Run: headless pygame with SDL's dummy video driver; simulated clock (each Clock.tick advances the game by its frame time, no real sleeping); random seed 0; keys injected as events and as key.get_pressed() state; mouse plan: one left click at the window centre at the start of phase 2, then a move to the lower-right quarter at the start of phase 3.
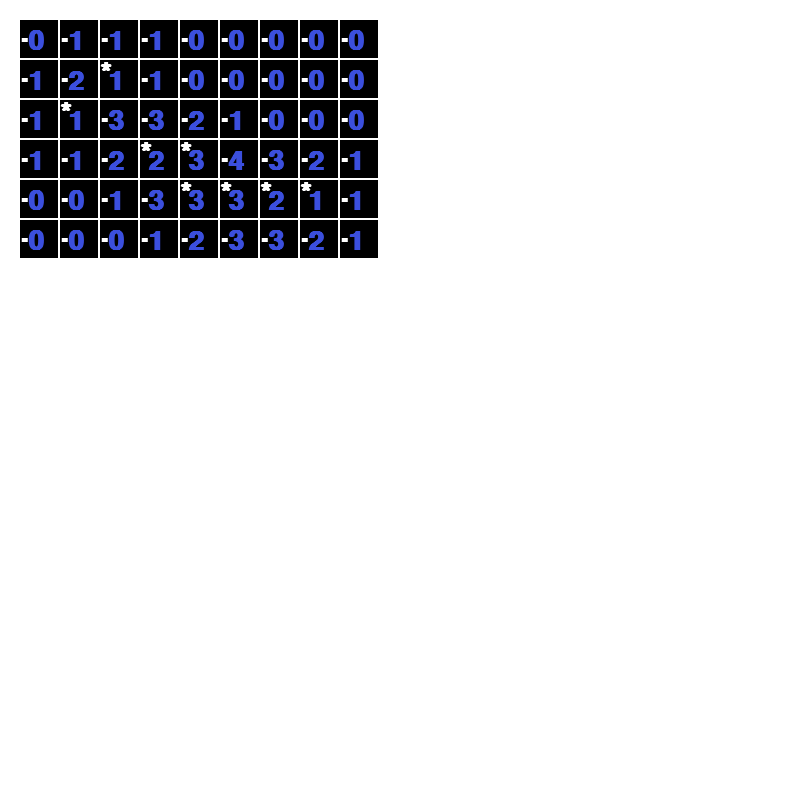
Frame 1 of 4 · flips 1–60 · no input
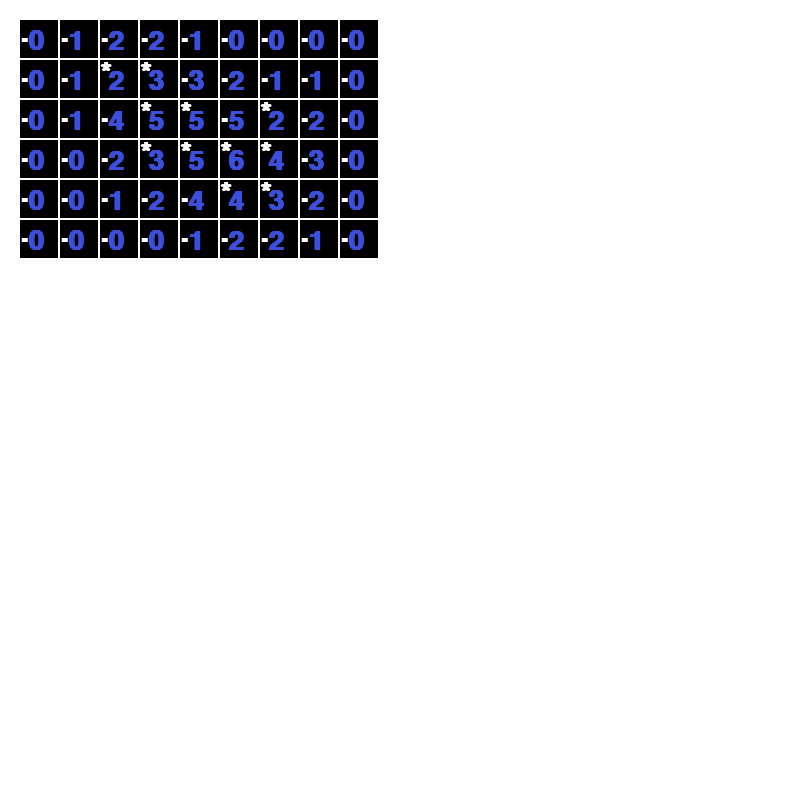
Frame 2 of 4 · flips 61–180 · clicked the window centre · tapped SPACE, RETURN · held RIGHT (→), D
Frame 3 of 4 · flips 181–300 · moved the mouse to the lower-right quarter · held DOWN (↓), S · screen unchanged from frame 2, image omitted
Frame 4 of 4 · flips 301–420 · held LEFT (←), A, UP (↑), W · screen unchanged from frame 3, image omitted

The pygame program that drew these frames:

#Dominic Rondeau v1.0
#Conways game of life very cool
#Conways game of life made in pygame outputted pretty intuitively, This took me forever to do the "update" function I was being very silly for a while and forgot insert function existed
#Started May 27, 2022
#Ended May 30, 2022
import pygame
LIVE = 1
DEAD = 0
def buildArray(a, row, col):
    a = []
    for i in range(row):
        a.append([])
    for r in range(len(a)):
        for c in range(col):
            a[r].append(0)
    return a
def printIt(a):
    for r in range(len(a)):
        for c in range(len(a[r])):
            print(a[r][c], end=" ")
        print("")
    print("")
class Cell():
    state = LIVE 
    liveNeighbors = 0
    def __init__(self,x,y,state,field):
        self.x = x
        self.y = y
        self.state = state
        self.field = field
        self.height = len(self.field)
        self.width = len(self.field[0])
    def checker(self):
        self.liveNeighbors = 0

        #print("X: " + str(self.x) + " Y: " + str(self.y))
        if self.x+1 < self.width: #totheright
            

            if self.field[self.y][self.x+1] == LIVE:
                self.liveNeighbors += 1
            #print("RIght yes")

        if self.x-1 > -1: #totheleft

            if self.field[self.y][self.x-1] == LIVE:
                self.liveNeighbors += 1
            #print("Left yes")
        
        if self.y+1 < self.height: #tothebottom

            if self.field[self.y+1][self.x] == LIVE:
                self.liveNeighbors += 1
            #print("Down yes")
        
        if self.y-1 > -1: #tothetop

            if self.field[self.y-1][self.x] == LIVE:
                self.liveNeighbors += 1
            #print("Up yes")
        
        if self.y+1 < self.height and self.x+1 < self.width: #tothe bottomright
            if self.field[self.y+1][self.x+1] == LIVE:
                self.liveNeighbors += 1
            #print("down Right yes")
        
        if self.y+1 < self.height and self.x-1 > -1: #tothe bottom left

            if self.field[self.y+1][self.x-1] == LIVE:
                self.liveNeighbors += 1
            #print("Down left ye")
        
        if self.y-1 > -1 and self.x-1 > -1: #tothe top left

            if self.field[self.y-1][self.x-1] == LIVE:
                self.liveNeighbors += 1
            #print("Top left yes")

        if self.y-1 > -1 and self.x+1 < self.width: #tothe top right

            if self.field[self.y-1][self.x+1] == LIVE:
                self.liveNeighbors += 1
            #print("Top right yes")
        #print(self.liveNeighbors)
        
class Life():
    board = []
    scale = 40
    x = 20
    y = 20
    highestx = 0
    highesty = 0
    
    height = 0
    width = 0
    steps = 0
    def __init__(self,startingList,steps): #list will be tuples of coordinates
        self.steps = steps
        self.startingList = []
        self.lowestx = startingList[0][0]
        self.lowesty = startingList[0][1]
        #find which x and which y is the highest so we know how many rows and collumns we need to build and initialize
        for i in range(len(startingList)):
            if startingList[i][0] >= self.highestx:
                self.highestx = startingList[i][0]
            if startingList[i][1] >= self.highesty:
                self.highesty = startingList[i][1]
        for i in range(len(startingList)):
            if startingList[i][0] <= self.lowestx:
                self.lowestx = startingList[i][0]
            if startingList[i][1] <= self.lowesty:
                self.lowesty = startingList[i][1]
        self.highestx -= self.lowestx
        self.highesty -= self.lowesty
        for e in range(len(startingList)):
            self.startingList.append((startingList[e][0]-self.lowestx,startingList[e][1]-self.lowesty))
        self.board = buildArray(self.board,self.highesty+1,self.highestx+1)
        for e in range(len(self.startingList)):
            self.board[self.startingList[e][1]][self.startingList[e][0]] = LIVE
        #use that information after basic board is setup to get some basic values
        self.height = len(self.board)
        self.width = len(self.board[0])
    def update(self):
        valid = False
        while valid == False:
            self.leftLive = False
            self.rightLive = False
            self.topLive = False
            self.bottomLive = False
            self.topDead = True

            self.height = len(self.board)
            self.width = len(self.board[0])

            for i in range(self.height):
                if self.board[i][0] == LIVE:
                    self.leftLive = True
                if self.board[i][self.width-1] == LIVE:
                    self.rightLive = True
                for j in range(self.width):
                    if self.board[0][j] == LIVE:
                        self.topLive = True
                    if self.board[self.height-1][j] == LIVE:
                        self.bottomLive = True
                    if self.board[1][j] == LIVE or self.board[0][j] == LIVE:
                        self.topDead = False
            
            if self.leftLive == True:
                for i in range(self.height):
                    self.board[i].insert(0, 0)
                self.width = len(self.board[0])
            if self.rightLive == True:
                for i in range(self.height):
                    self.board[i].append(0)
                self.width = len(self.board[0])
            if self.topLive == True:
                dummyList = []
                for j in range(self.width):
                    dummyList.append(0)
                self.board.insert(0,dummyList)
                self.height = len(self.board)
            if self.bottomLive == True:
                dummyList = []
                for j in range(self.width):
                    dummyList.append(0)
                self.board.append(dummyList)
                self.height = len(self.board)
            if self.topDead == True:
                dummyList = []
                for j in range(self.width):
                    dummyList.append(0)
                self.board.remove(dummyList)
                self.height = len(self.board)
                
            
            if self.topDead == False and self.bottomLive == False and self.topLive == False and self.rightLive == False and self.leftLive == False:
                valid = True
            
            

        self.cells = []
        self.fakeBoard = self.board.copy()
        for i in range(self.height):
            self.cells.append([])
            
            for j in range(self.width):
                self.cells[i].append(Cell(j,i,self.fakeBoard[i][j],self.fakeBoard))
                self.cells[i][j].checker()






    def progress(self):
        
        for i in range(len(self.cells)):
            
            for j in range(len(self.cells[i])):
                if self.cells[i][j].state == DEAD:
                    if self.cells[i][j].liveNeighbors == 3:
                        self.board[i][j] = LIVE
                elif self.cells[i][j].state == LIVE:
                    if self.cells[i][j].liveNeighbors < 2 or self.cells[i][j].liveNeighbors > 3:
                        self.board[i][j] = DEAD
                
        
        
        self.steps -= 1

def positionGetter(pos):
    ex = pos[0]
    ey = pos[1]
    spot = None
    for i in range(game.height):
        for j in range(game.width):
            #some helpful variables for the check
            x = game.x + (game.scale *j) 
            xend = x + game.scale
            y = game.y + (game.scale *i) 
            yend = y + game.scale
            #checks if the event position is within the game
            if (ex >= game.x and ex <= game.x + (game.scale * game.width)) and (ey >= game.y and ey <= game.y + (game.scale * game.height)):
                #checks if the event position is within a square and assigns the clicked pos into coords that make sense
                if (ex > x and ex < xend) and (ey > y and ey < yend):
                    spot = (j,i)
            elif (ex <= game.x or ex >= game.x + (game.scale * game.width)) or (ey <= game.y or ey >= game.y + (game.scale * game.height)):
                spot = None
    return spot

pygame.init()


#colors
GRAY = (128, 128, 128)
BLACK = (0, 0, 0)
WHITE = (255, 255, 255)
LIGHTBLUE = (3, 219, 252)


INVERTRED = ( 77, 223, 146 )

ARED = (255,0,0)
ORANGE = (255, 153, 0)
YELLOW = (255, 255, 0)
GREEN = (0, 255, 0)
BLUE = ( 59, 79, 221 )
PURPLE = (120, 37, 179)

#Variables
fps = 25
size = (800, 800)
screen = pygame.display.set_mode(size)

startList = [(5,30),(4,30),(3,29),(6,30),(7,30),(2,27),(4,29),(1,28)]
game = Life(startList, 30)

clock = pygame.time.Clock()
pygame.display.set_caption("Game of life simulation :)")
done = False
clicked_pos = None
while done is False:
    game.update()
    for event in pygame.event.get():
        if event.type == pygame.QUIT:
            done = True
        if event.type == pygame.MOUSEBUTTONDOWN:
            clicked_pos = positionGetter(event.pos)
        if event.type == pygame.KEYDOWN:
            if event.key == pygame.K_SPACE:
                if game.steps > 0:
                    game.progress()
    
    if clicked_pos is not None:
        game.board[clicked_pos[1]][clicked_pos[0]] = 1
        clicked_pos = None
    screen.fill(WHITE)
    font = pygame.font.SysFont('Calibri', game.scale, True, False)
    for i in range(game.height):
        for j in range(game.width):
            pygame.draw.rect(screen, BLACK, [game.x + (game.scale * j), game.y + (game.scale * i), game.scale -2, game.scale -2])#Game tiles
            if i < len(game.cells) and j < len(game.cells[0]):
                textD = font.render(str(game.cells[i][j].liveNeighbors), True, BLUE)
                screen.blit(textD, [game.x + (game.scale*j) + (game.scale//5), game.y + (game.scale * i)+(game.scale//5)])
            if game.board[i][j] == 1:
                text = font.render("*", True, WHITE)
            elif game.board[i][j] == 0:
                text = font.render(".", True, WHITE)
            screen.blit(text, [game.x + (game.scale*j), game.y + (game.scale * i)])
    pygame.display.flip()
    clock.tick(fps)

pygame.quit
